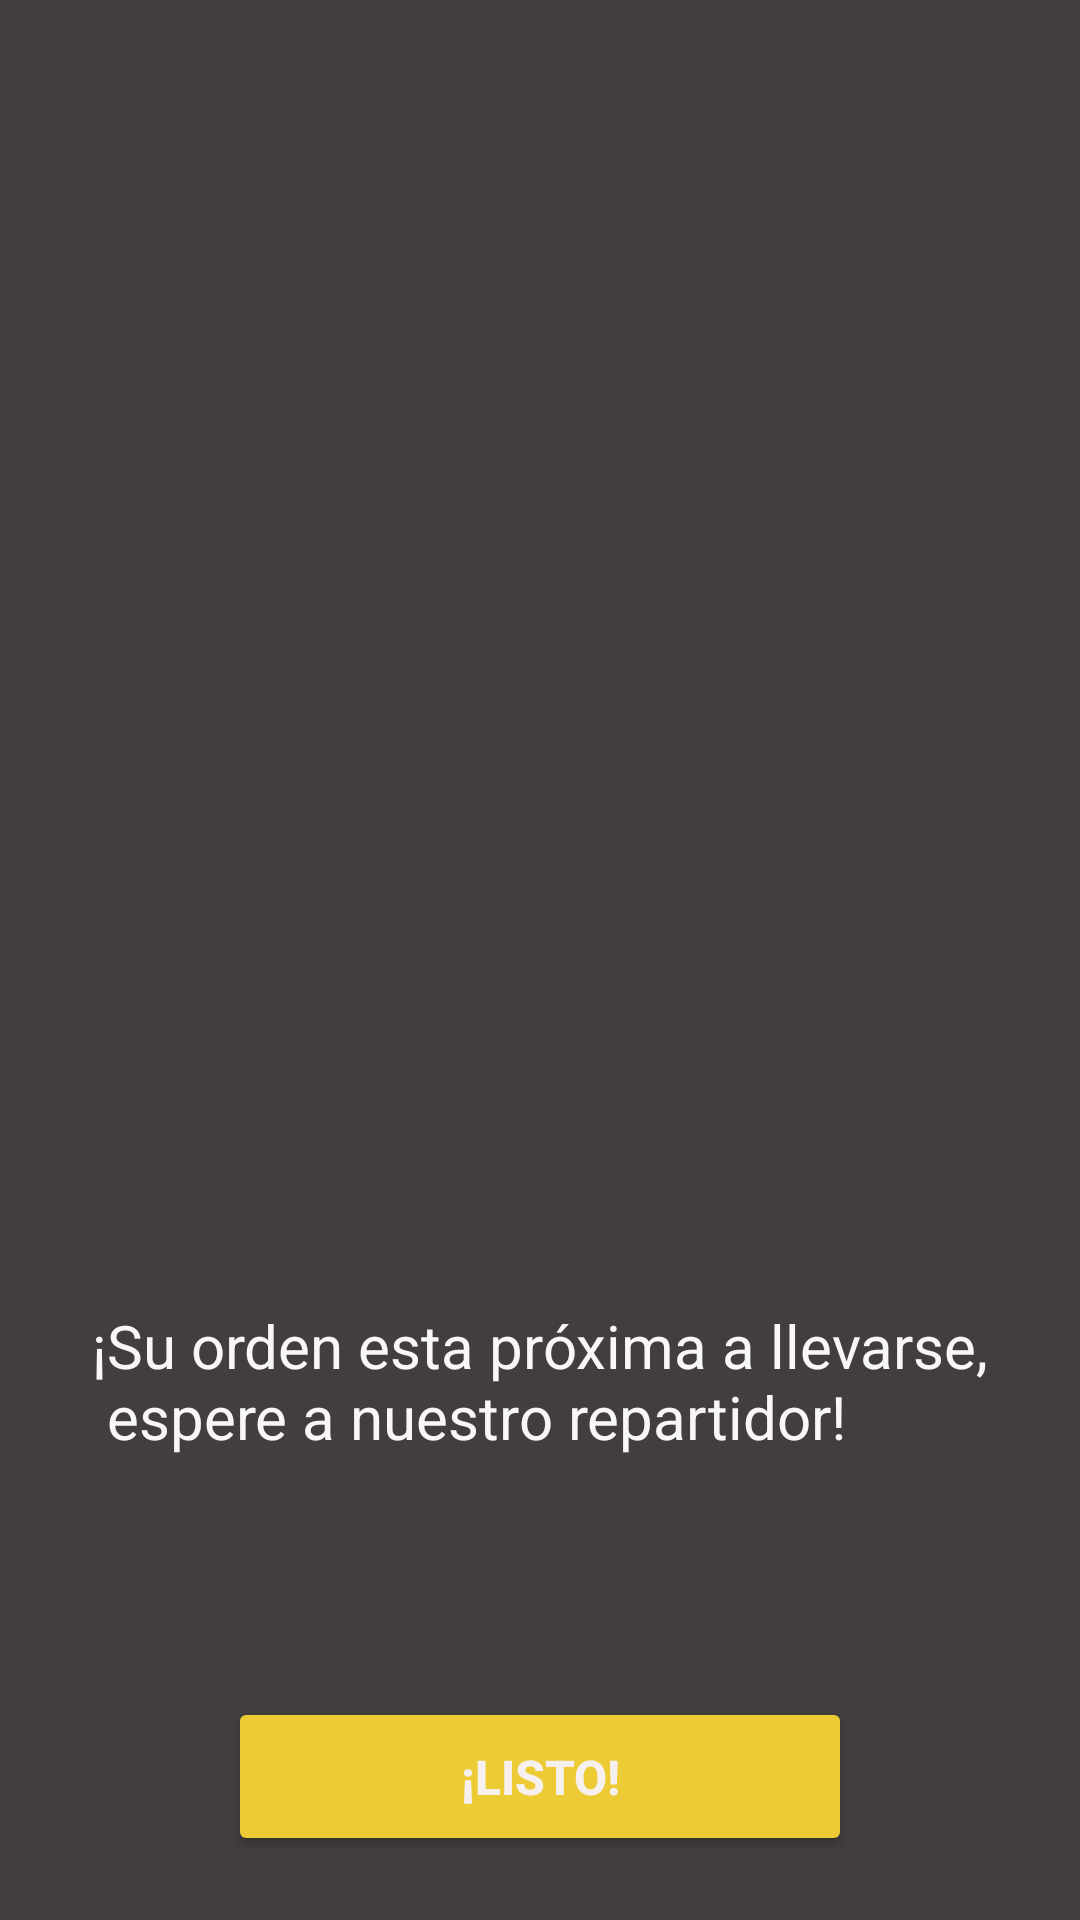

Reconstruct the res/layout file that produces this screen, plus the resources it refers to.
<!-- AndroidManifest.xml: application theme Theme.HolaEats -->
<!-- res/layout/activity_confirmar.xml -->
<?xml version="1.0" encoding="utf-8"?>
<androidx.constraintlayout.widget.ConstraintLayout xmlns:android="http://schemas.android.com/apk/res/android"
    xmlns:app="http://schemas.android.com/apk/res-auto"
    xmlns:tools="http://schemas.android.com/tools"
    android:layout_width="match_parent"
    android:layout_height="match_parent"
    tools:context=".ConfirmarActivity"
    android:background="#423E3E">

    <ImageView
        android:id="@+id/imageView4"
        android:layout_width="250dp"
        android:layout_height="250dp"
        android:layout_marginStart="32dp"
        android:layout_marginTop="150dp"
        android:layout_marginEnd="32dp"
        android:layout_marginBottom="200dp"
        app:layout_constraintBottom_toBottomOf="parent"
        app:layout_constraintEnd_toEndOf="parent"
        app:layout_constraintStart_toStartOf="parent"
        app:layout_constraintTop_toTopOf="parent"
        app:srcCompat="@drawable/hola_eats_logo" />

    <TextView
        android:id="@+id/confirmarpedidotxt"
        android:layout_width="wrap_content"
        android:layout_height="wrap_content"
        android:layout_marginStart="32dp"
        android:layout_marginTop="140dp"
        android:layout_marginEnd="32dp"
        android:layout_marginBottom="57dp"
        android:text="@string/confirmarpedidotxtx"
        android:textColor="#F6F5F5"
        android:textSize="34sp"
        android:textStyle="bold"
        app:layout_constraintBottom_toTopOf="@+id/imageView4"
        app:layout_constraintEnd_toEndOf="parent"
        app:layout_constraintStart_toStartOf="parent"
        app:layout_constraintTop_toTopOf="parent" />

    <TextView
        android:id="@+id/descripciontxt"
        android:layout_width="wrap_content"
        android:layout_height="wrap_content"
        android:layout_marginStart="32dp"
        android:layout_marginTop="15dp"
        android:layout_marginEnd="32dp"
        android:text="@string/descripciontxtx"
        android:textColor="#F8F6F6"
        android:textSize="20sp"
        app:layout_constraintEnd_toEndOf="parent"
        app:layout_constraintStart_toStartOf="parent"
        app:layout_constraintTop_toBottomOf="@+id/imageView4" />

    <Button
        android:id="@+id/btnlisto"
        android:layout_width="208dp"
        android:layout_height="53dp"
        android:layout_marginStart="32dp"
        android:layout_marginTop="80dp"
        android:layout_marginEnd="32dp"
        android:backgroundTint="#EDCB35"
        android:text="@string/btnkisto"
        android:textColor="#F6F0F0"
        android:textSize="16sp"
        android:textStyle="bold"
        app:cornerRadius="20dp"
        app:layout_constraintEnd_toEndOf="parent"
        app:layout_constraintStart_toStartOf="parent"
        app:layout_constraintTop_toBottomOf="@+id/descripciontxt" />
</androidx.constraintlayout.widget.ConstraintLayout>
<!-- resources referenced by this layout -->
<resources>
  <string name="btnkisto">¡LISTO!</string>
  <string name="confirmarpedidotxtx">¡ORDEN\nCONFIRMADA!</string>
  <string name="descripciontxtx">¡Su orden esta próxima a llevarse,\n espere a nuestro repartidor!</string>
  <style name="Theme.HolaEats" parent="Theme.MaterialComponents.DayNight.DarkActionBar">
          
          <item name="colorPrimary">@color/purple_500</item>
          <item name="colorPrimaryVariant">@color/purple_700</item>
          <item name="colorOnPrimary">@color/white</item>
          
          <item name="colorSecondary">@color/teal_200</item>
          <item name="colorSecondaryVariant">@color/teal_700</item>
          <item name="colorOnSecondary">@color/black</item>
          
          <item name="android:statusBarColor" tools:targetApi="l">@color/black</item>
          
      </style>
  <color name="purple_500">#FF6200EE</color>
  <color name="purple_700">#FF3700B3</color>
  <color name="white">#FFFFFFFF</color>
  <color name="teal_200">#FF03DAC5</color>
  <color name="teal_700">#FF018786</color>
  <color name="black">#FF000000</color>
</resources>
